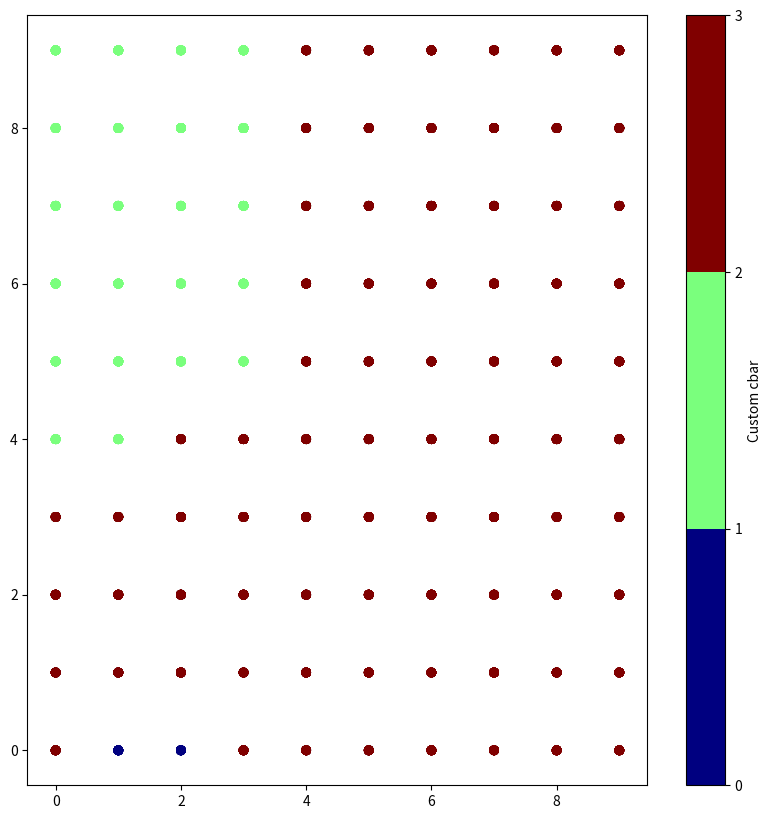

This figure's Python source:
'''
    COMMENT BLOCK 1 and UNCOMMENT BLOCK 2 : Updations first and then end plot. End results only
    UNCOMMENT BLOCK 1 and COMMENT BLOCK 2: Live updations after each iterations. Slower(can be optimized)
    Enter the correct values of the constants
'''

import numpy as np
import random
import matplotlib as mpl
import matplotlib.pyplot as plt
import time
import copy
import math

states = 3
n = 10
iterations = 30
strain_rate = 0.01
P_initial = 6.022 * (10 ** 14)
P_max = 8.214 * (10 ** 14)
P_cr = 7.214 * (10 ** 14)
critical_orientation = 15
k1 = 7.78 * 10 ** 8
k2 = 27.09
cd = 2 * 10 ** -9
# Mo = 1 * (10 ** 5)
Mo = 1.4 * (10 ** -11)
Tm = 1453  # degree kelvin
mu_o = 7.89 * 10 ** 4
Current_Temp = 1313
b = 2.49 * 10 ** -10
alpha = 0.5

current_strain = 0
true_strain = []
true_stress = []
global new_grains
new_grains = 0

global total_grains
total_grains = n * n

global state_to_orientation
state_to_orientation = []

def interpolate_array(array):
    #doubles the length
    current_length = len(array)
    # print("original array: ", array)
    for i in range(current_length - 1):
        # print(i, " elements added")
        # print("New length: ", len(array))
        array.insert(2 * i + 1, ((array[2 * i] + array[2 * i + 1]) / 2))
        # print("new array: ", array)
    return array

strains = [0.017232,
0.065399,
0.14911,
0.234872,
0.301806,
0.38547,
0.450306,
0.538158,
0.600907,
0.686673,
0.751526,
0.833113,
0.902147,
0.975369,
1.0465,
1.11972,
1.19712]

strains = interpolate_array(strains)
iterations = len(strains)
global k
k = 0

border_grid = np.zeros((n, n))
recrystallized_grid = np.zeros((n, n))
orientation = np.random.randint(1, 180, size = (n,n))
grid = np.random.randint(2, states, size = (n,n))
updated_grid = copy.copy(grid)
dislocation_densities = [[P_initial for l in range(n)] for m in range(n)]
dynamic_recrystallization_number = np.zeros((n, n))
cell_strain = np.zeros((n, n))


def mu(temp):
    mu = mu_o * (1 - 0.64 * (temp - 27) / (Tm + 273))
    return mu

def simulated_stress():
    # average_dislocation_energy = np.mean(dislocation_densities)
    global total_grains
    average_dislocation_energy = np.mean(dislocation_densities)
    simulated_stress = alpha * mu(Current_Temp) * b * np.sqrt(average_dislocation_energy)
    return simulated_stress

def mobility(orientation):
    return (Mo * (1 - np.exp( -5 * ((float(orientation) / critical_orientation) ** 4))))

def strain(orientation):
    # print('Cd: ', cd)
    # print('k1: ', k1)
    # print('k2: ', k2)
    # print('Mo: ', Mo)
    # print('orientation: ', orientation)
    # print('critical orientation: ', critical_orientation)
    delta_t = (cd * ((float(k2) / k1) ** 2)) / (0.5 * mu(Current_Temp) * (b ** 2)) * mobility(orientation)
    global current_strain
    current_strain +=  strain_rate * delta_t
    # print("current_strain: ", current_strain)
    return current_strain


def dislocation_energy(P_prev, orientation_current):
    # print('P_previous: ', P_prev)
    global k
    if (k == 0):
        delta_p = (k1 * np.sqrt(P_prev) - k2 * P_prev) * (strains[k])
    else:    
        delta_p = (k1 * np.sqrt(P_prev) - k2 * P_prev) * (strains[k] - strains[k - 1])
    # print('change in energy: ', delta_p)
    P_new = P_prev + delta_p
    return P_new

def update_state(P_prev, orientation_current, state_current):
    P_new = dislocation_energy(P_prev, orientation_current)
    new_state = state_current
    # print("Energy Difference", P_new - P_cr)
    P_max = np.max(dislocation_densities)
    choice = 0
    # print("P_new, P_max: ", P_new, P_max)
    nucleation_probability = P_new / P_max
    random_number = np.random.randint(0, 100)
    random_number = float(random_number) / 100
    # print("Random Number, Nucleation Prob", random_number, nucleation_probability)
    if random_number < nucleation_probability:
        choice = 1
        new_state = np.random.randint(2, states)

    return choice, new_state

def update_cell_state(i, j):
    nucleation_probability = dislocation_densities[i][j] / np.max(dislocation_densities)

    random_number = np.random.random()
    
    if random_number <= nucleation_probability:
        updated_grid[i][j] = np.random.randint(2, states)
        dislocation_densities[i][j] = 0
        dynamic_recrystallization_number[i][j] = 1
        orientation[i][j] = state_to_orientation[grid[i][j]]
        print(i, j, " nucleated")
        return 1
    return 0

def propagateGrainBoundary(i, j):
    # moore's neighbourhood
    neighbour_indices = [[i - 1, j - 1], [i - 1, j], [i - 1, j + 1],
                        [i, j - 1],                      [i, j + 1],
                        [i + 1, j - 1], [i + 1, j], [i + 1, j + 1]]
    
    # von-neuman neighbourhood
    # neighbour_indices = [[i - 1, j], [i, j - 1], [i, j + 1], [i + 1, j]]
    favoured_indices = [0, 0]
    found_nucleus = False
    min_p_neighbour = np.max(dislocation_densities)
    for indices in neighbour_indices:
        if (indices[0] < 0) or (indices[1] < 0) or (indices[0] > n - 1) or (indices[1] > n - 1):
            continue
        
        if dynamic_recrystallization_number[indices[0]][indices[1]] == 1:
            found_nucleus = True
            # delta_p = abs(dislocation_densities[i][j] - dislocation_densities[indices[0]][indices[1]])
            p_neighbour = dislocation_densities[indices[0]][indices[1]]
            if p_neighbour < min_p_neighbour:
                min_p_neighbour = p_neighbour
                favoured_indices = indices

    if found_nucleus is False:
        return 0

    print(i, j, " choosing: ", favoured_indices)

    stored_deformation_energy = 0.5 * dislocation_densities[i][j] * mu(Current_Temp) * (b ** 2)
    delta_orientation = abs(orientation[i][j] - orientation[favoured_indices[0]][favoured_indices[1]])
    # current_mobility = mobility(delta_orientation)
    # vel = current_mobility * stored_deformation_energy
    # vel_max = current_mobility * (0.5 * mu(Current_Temp) * (b ** 2)) * ((k1 / k2) ** 2)
    # nucleation_probability = vel / vel_max
    nucleation_probability = dislocation_densities[i][j] * ((float(k2) / k1) ** 2)
    # print("nucleation P: ", nucleation_probability)
    random_number = np.random.random()

    if random_number <= nucleation_probability:
        orientation[i][j] = orientation[favoured_indices[0]][favoured_indices[1]]
        updated_grid[i][j] = grid[favoured_indices[0]][favoured_indices[1]]
        dislocation_densities[i][j] = dislocation_densities[favoured_indices[0]][favoured_indices[1]]
        dynamic_recrystallization_number[i][j] = 1
        return 1
    return 0

def update_grid_state(plt, fig , ax, cmap, bounds):
    N = states
    x = np.zeros((n*n))
    y = np.zeros((n*n))
    tag = np.zeros(n*n)
    
    norm = mpl.colors.BoundaryNorm(bounds, cmap.N)

    # define the bins and normalize

    for i in range(n):
        for j in range(n):
            x[i*n + j] = i
            y[i*n + j] = j
            tag[i*n + j] = grid[i][j]
    
    scat = ax.scatter(x,y,c=tag,cmap=cmap,     norm=norm)

    return scat


# def updating_plot(pw, x, y):
#     pw = pg.plot(x, y, pen = 'r')

def check_mat_for_zero(matrix):
    height, width = matrix.shape

    for i in range(height):
        for j in range(width):
            if matrix[i][j] == 0:
                return True
    return False

def monte_carlo_initialization(mat):
    iterations = 100000
    for i in range(iterations):
        x = random.randint(0,n) - 1
        y = random.randint(0,n) - 1
        arr = [0]*states
        if(x>0 and y>0):
            arr[int(mat[x-1][y-1]) - 1] += 1
        if(x>0):
            arr[int(mat[x-1][y]) - 1] += 1
        if(x>0 and y<n-1):
            arr[int(mat[x-1][y+1]) - 1] += 1
        if(y>0):
            arr[int(mat[x][y-1]) - 1] += 1
        if(y<n-1):
            arr[int(mat[x][y+1]) - 1] += 1
        if(x<n-1 and y>0):
            arr[int(mat[x+1][y-1]) - 1] += 1
        if(x<n-1):
            arr[int(mat[x+1][y]) - 1] += 1
        if(x<n-1 and y<n-1):
            arr[int(mat[x+1][y+1]) - 1] += 1
        temp_max = -10000
        index = 1
        # print(arr)
        for j in range(states):
            if(arr[j]>temp_max):
                temp_max = arr[j]
                index = j+1
        # print(index)
        mat[x][y] = index

    # print(check_mat_for_zero(mat))
    # print(mat)
        
    return mat

def vornoi_initialization(mat):
    matx, maty = n, n
    nx = []
    ny = []
    ns = []
    for i in range(states):
        nx.append(random.randrange(matx))
        ny.append(random.randrange(maty))
        ns.append(random.randrange(states))
    for y in range(maty):
        for x in range(matx):
            dmin = math.hypot(matx-1, maty-1)
            j = states - 1
            for i in range(states):
                d = math.hypot(nx[i]-x, ny[i]-y)
                if d < dmin:
                    dmin = d
                    j = i
            mat[y][x] = j
    print(mat)
    return mat

def initialize_dislocation_density():
    possible_random_numbers = np.random.random((states))
    for i in range(n):
        for j in range(n):
            # dislocation_densities[i][j] = (2 * possible_random_numbers[grid[i][j]] + 7) * (10 ** 14)
            dislocation_densities[i][j] = (2 * np.random.random() + 6) * (10 ** 14)
    return dislocation_densities

def initialize_orientation():
    global state_to_orientation
    state_to_orientation = np.random.randint(1, 180, size = states)
    for i in range(n):
        for j in range(n):
            orientation[i][j] = state_to_orientation[grid[i][j]]
    return orientation

def near_recrystallized_cell(i, j):
    #m moore's neighbourhood
    neighbour_indices = [[i - 1, j - 1], [i - 1, j], [i - 1, j + 1],
                        [i, j - 1],                      [i, j + 1],
                        [i + 1, j - 1], [i + 1, j], [i + 1, j + 1]]
    
    # neighbours = dynamic_recrystallization_number[i-1 : i+2, j-1 : j+2]
    
    # von-neuman neighbourhood
    # neighbour_indices = [[i - 1, j], [i, j - 1], [i, j + 1], [i + 1, j]]

    for indices in neighbour_indices:
        if (indices[0] < 0) or (indices[1] < 0) or (indices[0] > n - 1) or (indices[1] > n - 1):
            continue
        if dynamic_recrystallization_number[indices[0]][indices[1]] == 1:
            recrystallized_grid[i][j] = 1
            # print(neighbours)
            return True
    return False

def cell_on_border(i, j):
    #m moore's neighbourhood
    neighbour_indices = [[i - 1, j - 1], [i - 1, j], [i - 1, j + 1],
                        [i, j - 1],                      [i, j + 1],
                        [i + 1, j - 1], [i + 1, j], [i + 1, j + 1]]

    # neighbours = grid[i-1 : i+2, j-1 : j+2]
    
    # von-neuman neighbourhood
    # neighbour_indices = [[i - 1, j], [i, j - 1], [i, j + 1], [i + 1, j]]

    # if dynamic_recrystallization_number[i][j] == 1:
    #     border_grid[i][j] = 0
    for indices in neighbour_indices:
        if (indices[0] < 0) or (indices[1] < 0) or (indices[0] > n - 1) or (indices[1] > n - 1):
            continue
        # print('Cell Value, Neighbour Value : ', grid[i][j], grid[indices[0]][indices[1]])
        if grid[i][j] != grid[indices[0]][indices[1]]:
            # print(neighbours)
            border_grid[i][j] = 1
            return True
    return False

def main():
    global true_strain
    global true_stress
    global grid
    global updated_grid
    global total_grains
    global orientation

    grid = vornoi_initialization(grid)
    # grid = monte_carlo_initialization(grid)
    # dislocation_densities = initialize_dislocation_density()
    orientation = initialize_orientation()
    
    k = 0
    N = states
    xDrx = []
    # setup the plot
    fig, ax = plt.subplots(1,1, figsize=(10,10))
    cmap = plt.cm.jet
    # extract all colors from the .jet map
    cmaplist = [cmap(i) for i in range(cmap.N)]
    # create the new map
    cmap = cmap.from_list('Custom cmap', cmaplist, cmap.N)

    cmap = plt.cm.jet
    # extract all colors from the .jet map
    cmaplist = [cmap(i) for i in range(cmap.N)]
    # create the new map
    cmap = cmap.from_list('Custom cmap', cmaplist, cmap.N)

    bounds = np.linspace(0,N,N+1)

    cb = plt.colorbar(update_grid_state(plt, fig, ax, cmap, bounds), spacing='proportional',ticks=bounds)
    cb.set_label('Custom cbar')
    

    update_grid_state(plt, fig, ax, cmap, bounds)
    plt.pause(0.01)

    N_c = n * n
    N_r = 0
    N_unchanged_grains = n * n
    ret = 0
    nucleatinon_step = True
    nucleation_happened = False
    updated_grid = copy.copy(grid)
    while (k < iterations):
        prev_grid = copy.copy(grid)
        counter_propagate1 = 0
        counter_propagate2 = 0
        for i in range(n):
            for j in range(n):
                # cell_on_border(i, j)
                # near_recrystallized_cell(i, j)
                if dislocation_densities[i][j] >= P_cr:
                    if nucleatinon_step:
                        if cell_on_border(i, j):
                            ret = update_cell_state(i, j)
                            nucleation_happened = True
                    else:
                        if near_recrystallized_cell(i, j) and (dynamic_recrystallization_number[i][j] == 0):
                            ret = propagateGrainBoundary(i, j)
                        else:
                            dislocation_densities[i][j] = dislocation_energy(dislocation_densities[i][j], orientation[i][j])
                    if ret != 1:
                        dislocation_densities[i][j] = dislocation_energy(dislocation_densities[i][j], orientation[i][j])
                else:
                    dislocation_densities[i][j] = dislocation_energy(dislocation_densities[i][j], orientation[i][j])
                cell_strain[i][j] = strain(grid[i][j])
        if nucleation_happened:
            nucleatinon_step = False
        grid = copy.copy(updated_grid)
        print(grid)
        # print("borer elements: ", counter_propagate1)
        # print("Not on border(after critical): ", counter_propagate2)

        unq, cnts = np.unique(dynamic_recrystallization_number, return_counts=True)
        unq_array = dict(zip(unq, cnts))
        print("updated cells: ", unq_array)
        difference_matrix = grid - prev_grid
        # N_unchanged_grains = difference_matrix.count(0)
        unique, counts = np.unique(difference_matrix, return_counts=True)
        unique_array = dict(zip(unique, counts))
        # print(unique_array)
        N_unchanged_grains = unique_array[0]

        # total number of grains
        
        global new_grains
        new_grains = N_c - N_unchanged_grains
        N_r += N_c - N_unchanged_grains
        N_c += (N_c - N_unchanged_grains)
        
        total_grains = N_c

        # print("Total Grains: ", total_grains)
        
        xDrx = xDrx + [float(N_r) / N_c]
        # print(xDrx)
        
        net_strain = np.mean(cell_strain)
        net_stress = simulated_stress()
        # print("Net strain value:", net_strain)
        # print("Net stress value:", net_stress)
        # true_strain = true_strain + [net_strain]
        true_strain += [strains[k]]
        true_stress += [net_stress]
        # print("True Stress: ", true_stress)
        print("Iteration",k, "completed")
        # print(grid)
        # print(dislocation_densities)
        # pw.plot(true_strain, true_stress, pen='r')
        k += 1
        # print(grid)
        # BLOCK 1 START
        
        update_grid_state(plt, fig, ax, cmap, bounds)
        # ax[1].plot(true_strain, true_stress, 'b-')
        # ax[2].plot(true_strain, xDrx, 'r-')
        plt.pause(0.01)
        
        # BLOCK 1 END
    # BLOCK 2 START
    # update_grid_state(plt, fig, ax[0], cmap, bounds)
    # ax[1].plot(true_strain, true_stress, 'b-')
    # ax[2].plot(true_strain, xDrx, 'r-')
    #BLOCK 2 END
    plt.show()

if __name__ == "__main__":
    main()
